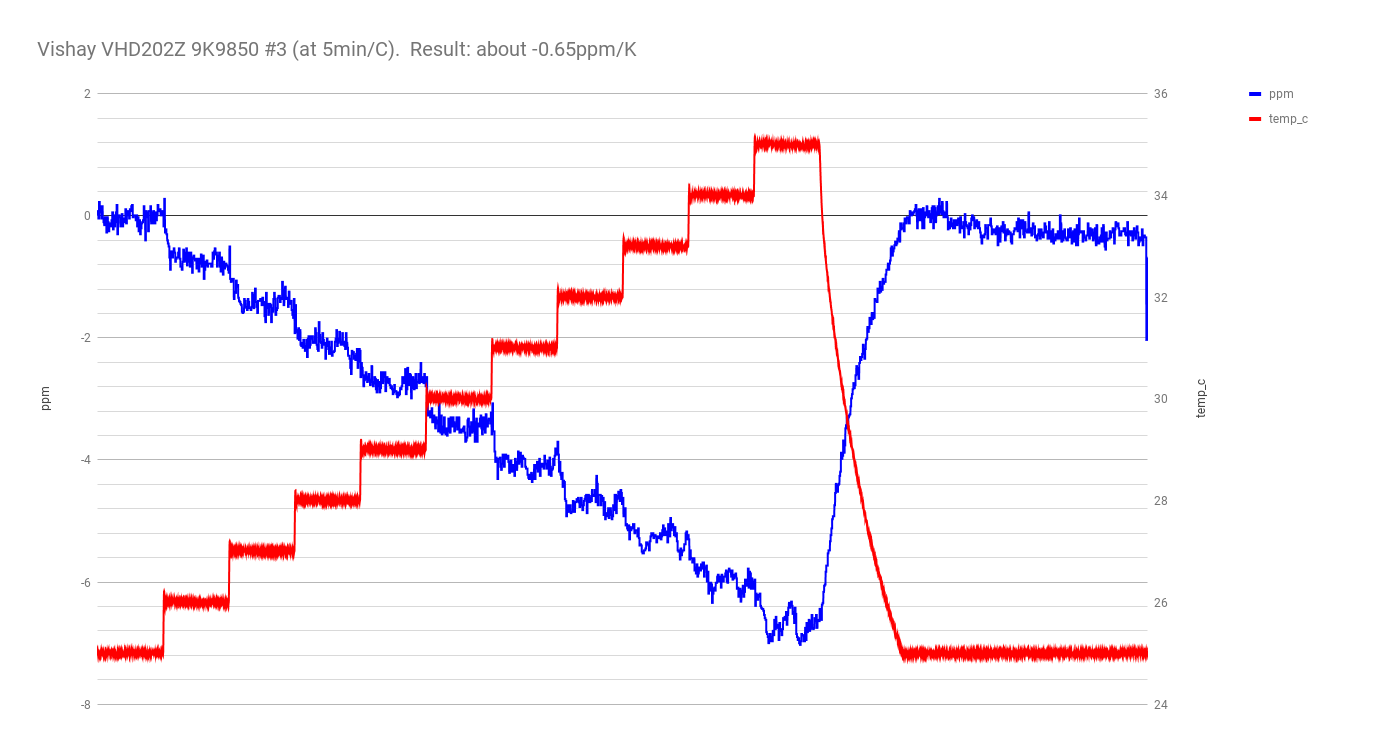

The data file committed next to this chart (first rows):
resistance, ppm, temp_c
9985, 0.01, 24.99
9985, 0.01, 25
9985, 0.01, 25
9985, 0.08, 25
9985, 0.08, 25.02
9985, 0.08, 25.01
9985, 0.08, 25
9985, 0.08, 25
9985, 0.08, 25.01
9985, 0.08, 25.0
9985, 0.08, 24.99
9985, 0.08, 25
9985, 0.08, 24.99
9985, 0.08, 25
9985, 0.08, 25
9985, 0.08, 25
9985, 0.08, 25
9985, -0.04, 25
9985, -0.04, 24.99
9985, -0.04, 25.02
9985, -0.04, 25
9985, -0.04, 25
9985, -0.04, 24.99
9985, -0.04, 25.03
9985, -0.04, 25
9985, -0.04, 25.01
9985, -0.04, 25
9985, -0.04, 25
9985, -0.04, 24.99
9985, -0.04, 25.04
9985, 0.23, 24.99
9985, 0.23, 25
9985, 0.23, 25.0
9985, 0.23, 25
9985, 0.23, 24.99
9985, 0.23, 25.0
9985, 0.23, 25
9985, 0.23, 25
9985, 0.23, 24.99
9985, 0.23, 25.01
9985, 0.23, 25
9985, 0.23, 25
9985, 0.23, 25
9985, 0.23, 25
9985, 0.06, 25
9985, 0.06, 25.01
9985, 0.06, 25.0
9985, 0.06, 25
9985, 0.06, 25
9985, 0.06, 25.0
9985, 0.06, 24.99
9985, 0.06, 25
9985, 0.06, 24.99
9985, 0.06, 25.01
9985, 0.06, 25
9985, 0.06, 25
9985, 0.06, 25
9985, 0.16, 25
9985, 0.16, 25.0
9985, 0.16, 25.0
... 19,140 more rows
